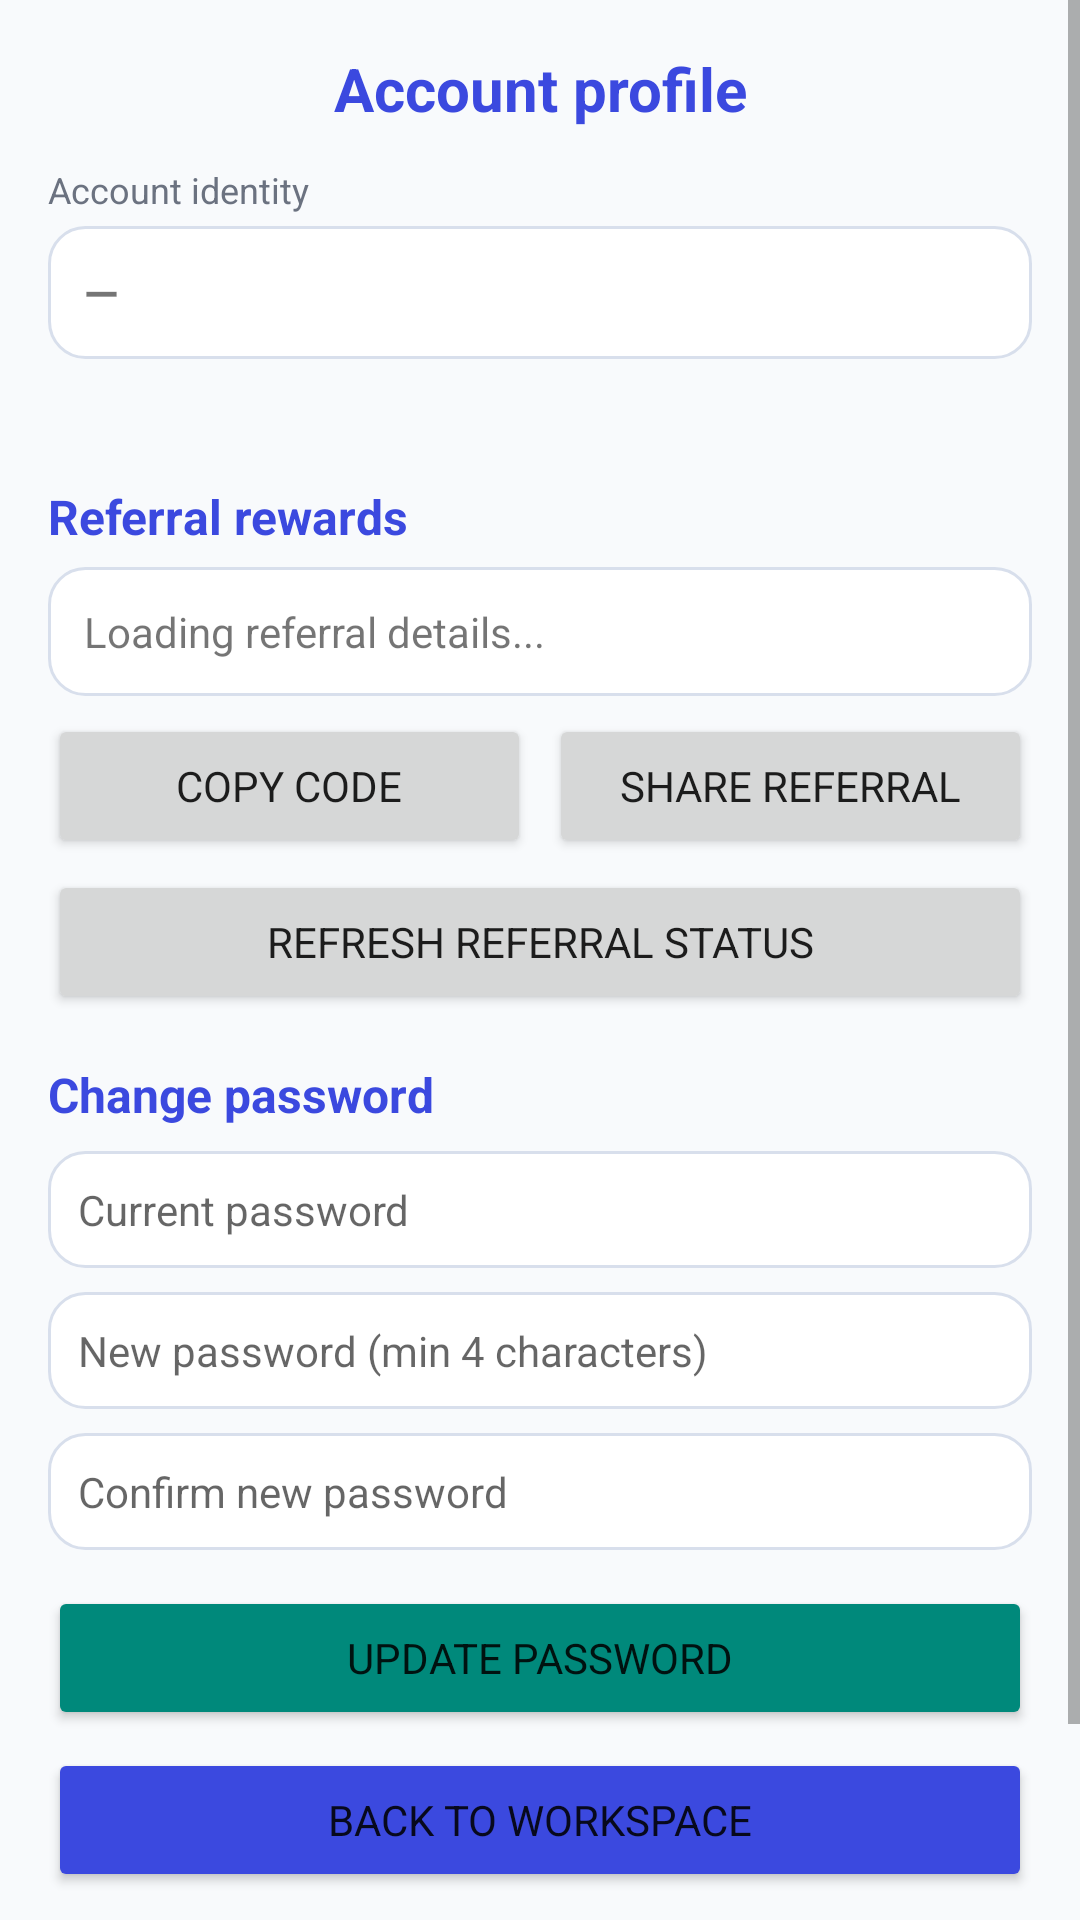

Produce the Android XML layout that renders to this screen, including the resource entries it uses.
<!-- AndroidManifest.xml: application theme Theme.OTPFetch -->
<!-- res/layout/activity_profile.xml -->
<?xml version="1.0" encoding="utf-8"?>
<ScrollView xmlns:android="http://schemas.android.com/apk/res/android"
    android:layout_width="match_parent"
    android:layout_height="match_parent"
    android:background="@color/screen_bg"
    android:fillViewport="true">

    <LinearLayout
        android:layout_width="match_parent"
        android:layout_height="wrap_content"
        android:orientation="vertical"
        android:padding="16dp">

        <TextView
            android:layout_width="match_parent"
            android:layout_height="wrap_content"
            android:gravity="center"
            android:text="Account profile"
            android:textColor="@color/accent_blue"
            android:textSize="20sp"
            android:textStyle="bold" />

        <TextView
            android:layout_width="match_parent"
            android:layout_height="wrap_content"
            android:layout_marginTop="12dp"
            android:text="Account identity"
            android:textColor="@color/muted_text"
            android:textSize="12sp" />

        <TextView
            android:id="@+id/profileUsername"
            android:layout_width="match_parent"
            android:layout_height="wrap_content"
            android:layout_marginTop="4dp"
            android:background="@drawable/bg_card"
            android:padding="12dp"
            android:text="—"
            android:textSize="15sp"
            android:textStyle="bold" />

        <TextView
            android:id="@+id/profileInfo"
            android:layout_width="match_parent"
            android:layout_height="wrap_content"
            android:layout_marginTop="8dp"
            android:text=""
            android:textSize="13sp" />

        <TextView
            android:layout_width="match_parent"
            android:layout_height="wrap_content"
            android:layout_marginTop="16dp"
            android:text="Referral rewards"
            android:textColor="@color/accent_blue"
            android:textSize="16sp"
            android:textStyle="bold" />

        <TextView
            android:id="@+id/referralStatus"
            android:layout_width="match_parent"
            android:layout_height="wrap_content"
            android:layout_marginTop="6dp"
            android:background="@drawable/bg_card"
            android:padding="12dp"
            android:text="Loading referral details..."
            android:textSize="14sp" />

        <LinearLayout
            android:layout_width="match_parent"
            android:layout_height="wrap_content"
            android:layout_marginTop="6dp"
            android:orientation="horizontal">

            <Button
                android:id="@+id/referralCopyBtn"
                android:layout_width="0dp"
                android:layout_height="wrap_content"
                android:layout_weight="1"
                android:text="Copy code" />

            <Button
                android:id="@+id/referralShareBtn"
                android:layout_width="0dp"
                android:layout_height="wrap_content"
                android:layout_marginStart="6dp"
                android:layout_weight="1"
                android:text="Share referral" />
        </LinearLayout>

        <Button
            android:id="@+id/referralRefreshBtn"
            android:layout_width="match_parent"
            android:layout_height="wrap_content"
            android:layout_marginTop="4dp"
            android:text="Refresh referral status" />

        <TextView
            android:layout_width="match_parent"
            android:layout_height="wrap_content"
            android:layout_marginTop="16dp"
            android:text="Change password"
            android:textColor="@color/accent_blue"
            android:textSize="16sp"
            android:textStyle="bold" />

        <EditText
            android:id="@+id/currentPassInput"
            android:layout_width="match_parent"
            android:layout_height="wrap_content"
            android:layout_marginTop="8dp"
            android:background="@drawable/bg_input"
            android:hint="Current password"
            android:inputType="textPassword"
            android:padding="10dp"
            android:textSize="14sp" />

        <EditText
            android:id="@+id/newPassInput"
            android:layout_width="match_parent"
            android:layout_height="wrap_content"
            android:layout_marginTop="8dp"
            android:background="@drawable/bg_input"
            android:hint="New password (min 4 characters)"
            android:inputType="textPassword"
            android:padding="10dp"
            android:textSize="14sp" />

        <EditText
            android:id="@+id/confirmPassInput"
            android:layout_width="match_parent"
            android:layout_height="wrap_content"
            android:layout_marginTop="8dp"
            android:background="@drawable/bg_input"
            android:hint="Confirm new password"
            android:inputType="textPassword"
            android:padding="10dp"
            android:textSize="14sp" />

        <Button
            android:id="@+id/changePassBtn"
            android:layout_width="match_parent"
            android:layout_height="wrap_content"
            android:layout_marginTop="12dp"
            android:backgroundTint="@color/go_green"
            android:text="Update password" />

        <Button
            android:id="@+id/profileBackBtn"
            android:layout_width="match_parent"
            android:layout_height="wrap_content"
            android:layout_marginTop="6dp"
            android:backgroundTint="@color/btn_primary"
            android:text="Back to workspace" />

        <Button
            android:id="@+id/profileSignOutBtn"
            android:layout_width="match_parent"
            android:layout_height="wrap_content"
            android:layout_marginTop="18dp"
            android:backgroundTint="@color/danger"
            android:text="Sign out"
            android:textColor="@color/on_tint" />
    </LinearLayout>
</ScrollView>
<!-- resources referenced by this layout -->
<resources>
  <color name="accent_blue">#3B49DF</color>
  <color name="btn_primary">#3B49DF</color>
  <color name="danger">#DC2626</color>
  <color name="go_green">#00897B</color>
  <color name="muted_text">#6B7280</color>
  <color name="on_tint">#FFFFFF</color>
  <color name="screen_bg">#F8FAFC</color>
  <!-- drawable bg_card (drawable) -->
  <?xml version="1.0" encoding="utf-8"?>
  <shape xmlns:android="http://schemas.android.com/apk/res/android"
      android:shape="rectangle">
      <solid android:color="@color/card_bg" />
      <corners android:radius="12dp" />
      <stroke
          android:width="1dp"
          android:color="@color/stroke" />
  </shape>
  <!-- drawable bg_input (drawable) -->
  <?xml version="1.0" encoding="utf-8"?>
  <selector xmlns:android="http://schemas.android.com/apk/res/android">
      <item android:state_focused="true">
          <shape android:shape="rectangle">
              <solid android:color="@color/card_bg" />
              <corners android:radius="12dp" />
              <stroke android:width="2dp" android:color="@color/accent_blue" />
              <padding android:left="12dp" android:top="10dp" android:right="12dp" android:bottom="10dp" />
          </shape>
      </item>
      <item>
          <shape android:shape="rectangle">
              <solid android:color="@color/card_bg" />
              <corners android:radius="12dp" />
              <stroke android:width="1dp" android:color="@color/stroke" />
              <padding android:left="12dp" android:top="10dp" android:right="12dp" android:bottom="10dp" />
          </shape>
      </item>
  </selector>
  <style name="Theme.OTPFetch" parent="Theme.MaterialComponents.DayNight.NoActionBar">
          <item name="colorPrimary">@color/accent_blue</item>
          <item name="colorPrimaryDark">@color/header_start</item>
              <item name="colorAccent">@color/accent_blue</item>
          <item name="android:statusBarColor">@color/header_start</item>
          <item name="android:navigationBarColor">@color/screen_bg</item>
          <item name="android:windowLightNavigationBar">true</item>
          <item name="android:windowLightStatusBar">false</item>
          <item name="android:fontFamily">sans-serif</item>
      </style>
  <color name="card_bg">#FFFFFF</color>
  <color name="stroke">#D8DFEC</color>
  <color name="header_start">#2E38A8</color>
</resources>
